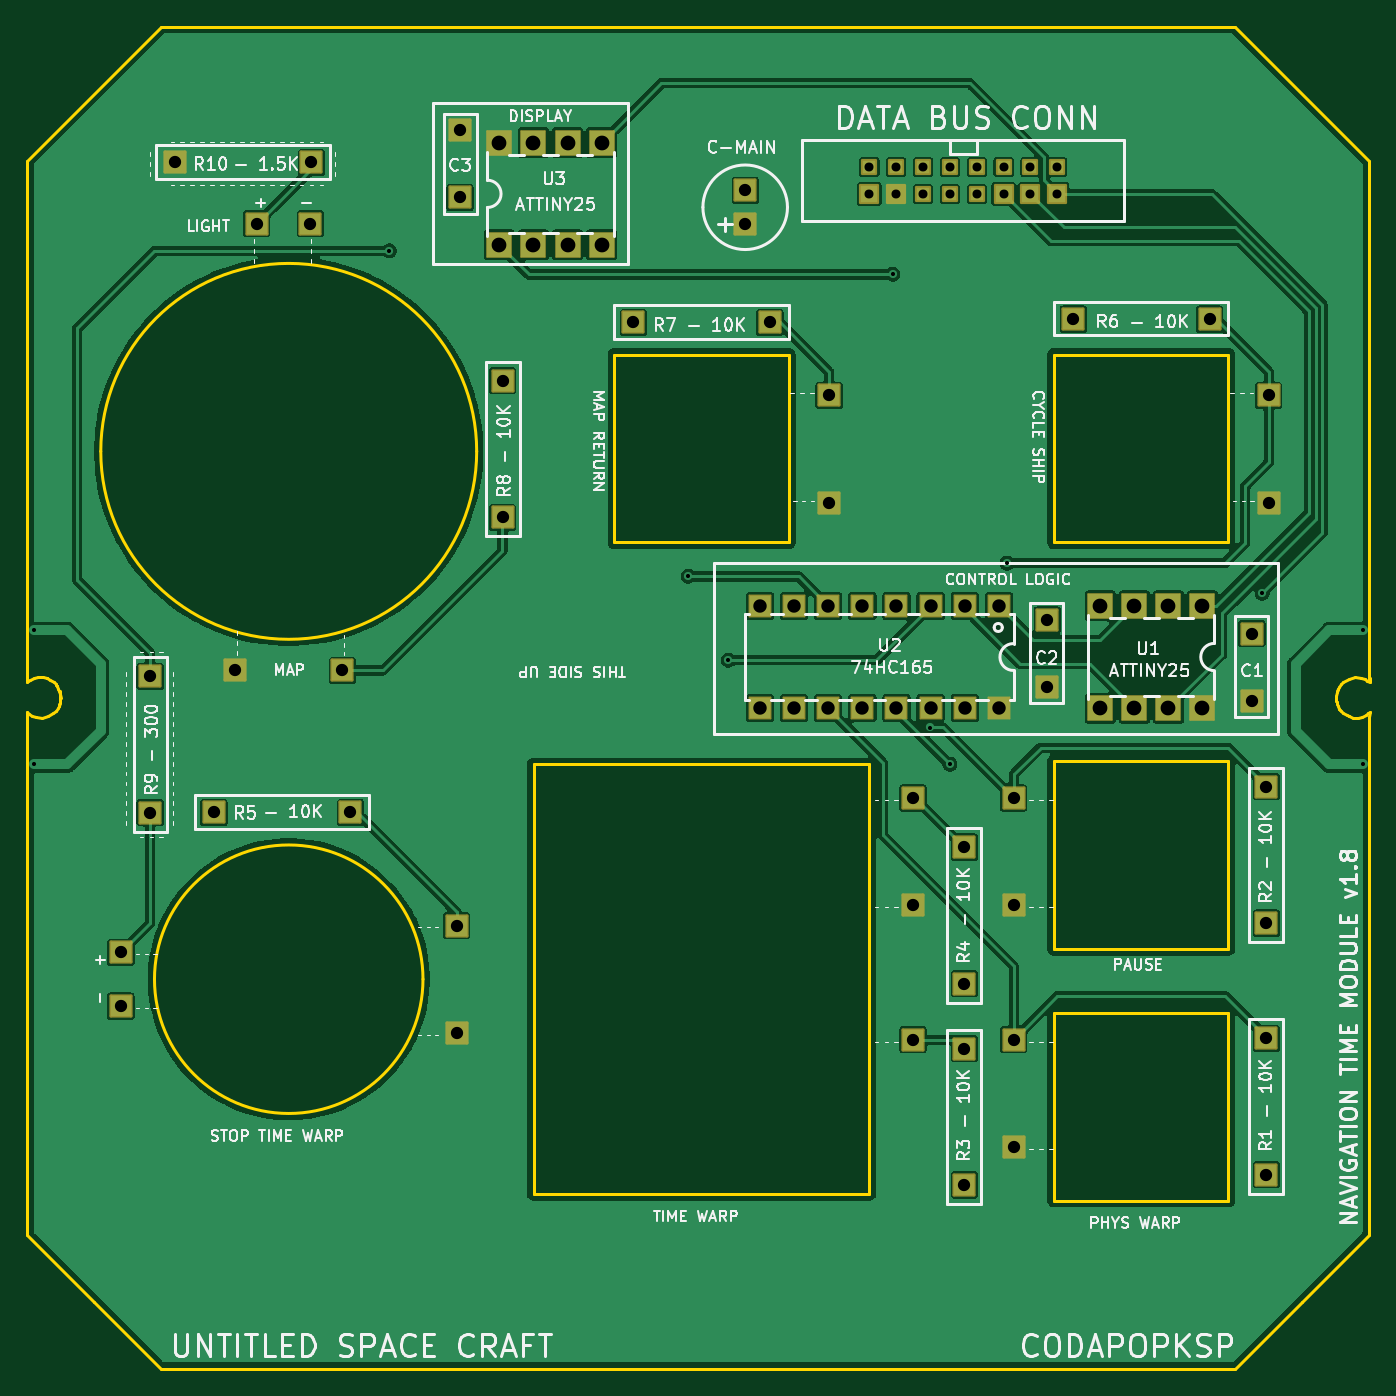
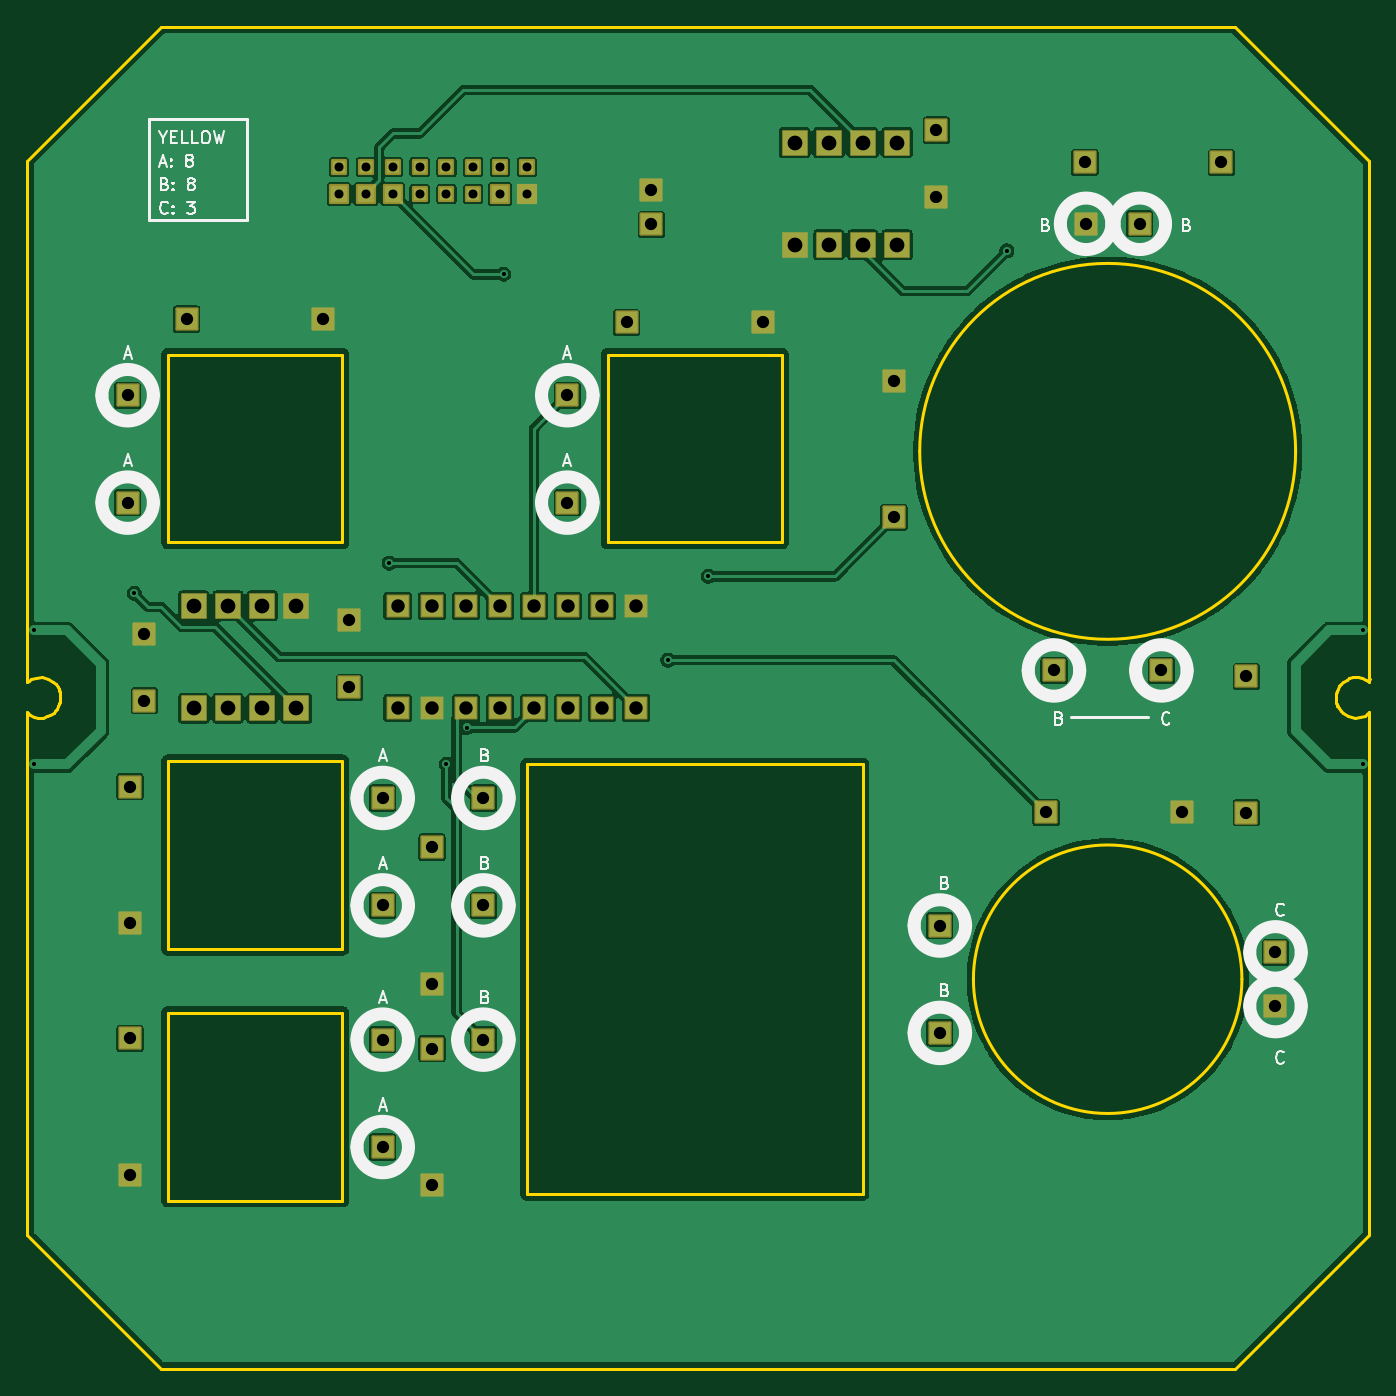
Circuit board: 11 layer files. Board 100.0 x 100.0 mm.
- outline: Navigation_Time_Module-BoardOutLine.gbr (6063 bytes)
- bottom_copper: Navigation_Time_Module-BottomLayer.gbr (111200 bytes)
- paste: Navigation_Time_Module-BottomPasteMaskLayer.gbr (466 bytes)
- bottom_silk: Navigation_Time_Module-BottomSilkLayer.gbr (23337 bytes)
- bottom_mask: Navigation_Time_Module-BottomSolderMaskLayer.gbr (5791 bytes)
- drill: Navigation_Time_Module-NPTH.drl (264 bytes)
- drill: Navigation_Time_Module-PTH.drl (2200 bytes)
- top_copper: Navigation_Time_Module-TopLayer.gbr (115813 bytes)
- paste: Navigation_Time_Module-TopPasteMaskLayer.gbr (466 bytes)
- top_silk: Navigation_Time_Module-TopSilkLayer.gbr (116882 bytes)
- top_mask: Navigation_Time_Module-TopSolderMaskLayer.gbr (5791 bytes)

=== outline: Navigation_Time_Module-BoardOutLine.gbr ===
%TF.GenerationSoftware,KiCad,Pcbnew,10.0.6*%
%TF.CreationDate,2026-09-23T18:24:03+08:00*%
%TF.ProjectId,Navigation_Time_Module,4e617669-6761-4746-996f-6e5f54696d65,1.7*%
%TF.SameCoordinates,Original*%
%TF.FileFunction,Profile,NP*%
%FSLAX46Y46*%
G04 Gerber Fmt 4.6, Leading zero omitted, Abs format (unit mm)*
G04 Created by KiCad (PCBNEW 10.0.6) date 2026-09-23 18:24:03*
%MOMM*%
%LPD*%
G01*
G04 APERTURE LIST*
%TA.AperFunction,Profile*%
%ADD10C,0.254000*%
%TD*%
G04 APERTURE END LIST*
D10*
X99994900Y-98606900D02*
X100000000Y-98606900D01*
X100000000Y-60049700D02*
X110000000Y-50049700D01*
X100000000Y-98606900D02*
X100000000Y-60049700D01*
X100000000Y-140049700D02*
X100000000Y-101497700D01*
X100000000Y-140049700D02*
X105000000Y-145049700D01*
X100001600Y-101395000D02*
X100006700Y-101395000D01*
X100005100Y-101482200D02*
X100005400Y-101125400D01*
X100005200Y-98540600D02*
X100005200Y-98893205D01*
X100005400Y-101125400D02*
X100170000Y-101261200D01*
X100105400Y-98809800D02*
X100005200Y-98893205D01*
X100170000Y-101261200D02*
X100340600Y-101359600D01*
X100246500Y-98700200D02*
X100105400Y-98809800D01*
X100340600Y-101359600D02*
X100675700Y-101474000D01*
X100543500Y-98570000D02*
X100246500Y-98700200D01*
X100675700Y-101474000D02*
X101099900Y-101512000D01*
X100848600Y-98503300D02*
X100543500Y-98570000D01*
X101099900Y-101512000D02*
X101561200Y-101404800D01*
X101204000Y-98504400D02*
X100848600Y-98503300D01*
X101502600Y-98591000D02*
X101204000Y-98504400D01*
X101519000Y-98591000D02*
X101502600Y-98591000D01*
X101561200Y-101404800D02*
X101973700Y-101161400D01*
X101709200Y-98686900D02*
X101519000Y-98591000D01*
X101973700Y-101161400D02*
X102144100Y-100984500D01*
X101991600Y-98862200D02*
X101709200Y-98686900D01*
X102131800Y-99022800D02*
X101991600Y-98862200D01*
X102144100Y-100984500D02*
X102295600Y-100776900D01*
X102198200Y-99099000D02*
X102131800Y-99022800D01*
X102242900Y-99173400D02*
X102198200Y-99099000D01*
X102259300Y-99176700D02*
X102242900Y-99173400D01*
X102295600Y-100776900D02*
X102380800Y-100623000D01*
X102347000Y-99345600D02*
X102259300Y-99176700D01*
X102369200Y-100648500D02*
X102459500Y-100394500D01*
X102380800Y-100623000D02*
X102412100Y-100521500D01*
X102419900Y-99530800D02*
X102347000Y-99345600D01*
X102459500Y-100394500D02*
X102499600Y-100140500D01*
X102484200Y-99759500D02*
X102433400Y-99558700D01*
X102488900Y-99751200D02*
X102419900Y-99530800D01*
X102499600Y-99948100D02*
X102484200Y-99759500D01*
X102499600Y-100140500D02*
X102499600Y-99948100D01*
X102506500Y-100052200D02*
X102488900Y-99751200D01*
X105000000Y-145049700D02*
X109999900Y-150049500D01*
X110000000Y-50049700D02*
X189999800Y-50049700D01*
X133500100Y-81680700D02*
G75*
G02*
X105500100Y-81680700I-14000000J0D01*
G01*
X105500100Y-81680700D02*
G75*
G02*
X133500100Y-81680700I14000000J0D01*
G01*
X129500100Y-121000100D02*
G75*
G02*
X109500100Y-121000100I-10000000J0D01*
G01*
X109500100Y-121000100D02*
G75*
G02*
X129500100Y-121000100I10000000J0D01*
G01*
X137749800Y-137000000D02*
X137749800Y-105000000D01*
X143749900Y-74467500D02*
X143749900Y-88466200D01*
X143749900Y-88466200D02*
X156749900Y-88466200D01*
X156749900Y-74466400D02*
X143749900Y-74467500D01*
X156749900Y-88466200D02*
X156749900Y-74466400D01*
X162749900Y-105000000D02*
X137749800Y-105000000D01*
X162749900Y-137000000D02*
X137749800Y-137000000D01*
X162749900Y-137000000D02*
X162749900Y-105000000D01*
X176499800Y-104751000D02*
X176499800Y-118749900D01*
X176499800Y-118749900D02*
X189499800Y-118749900D01*
X176499800Y-123501000D02*
X176499800Y-137499900D01*
X176499800Y-137499900D02*
X189499800Y-137499900D01*
X176499900Y-74467500D02*
X176499900Y-88466200D01*
X176499900Y-88466200D02*
X189499900Y-88466200D01*
X189499800Y-104750000D02*
X176499800Y-104751000D01*
X189499800Y-118749900D02*
X189499800Y-104750000D01*
X189499800Y-123500000D02*
X176499800Y-123501000D01*
X189499800Y-137499900D02*
X189499800Y-123500000D01*
X189499900Y-74466400D02*
X176499900Y-74467500D01*
X189499900Y-88466200D02*
X189499900Y-74466400D01*
X189999800Y-150049500D02*
X109999900Y-150049500D01*
X195001100Y-145050800D02*
X189999800Y-150049500D01*
X197501700Y-99964500D02*
X197519500Y-100265400D01*
X197508800Y-99876200D02*
X197508800Y-100068500D01*
X197508800Y-100068500D02*
X197524200Y-100257200D01*
X197549000Y-99622200D02*
X197508800Y-99876200D01*
X197555018Y-100379018D02*
X197575000Y-100458000D01*
X197555018Y-100379018D02*
X197588400Y-100485800D01*
X197588400Y-100485800D02*
X197661500Y-100671000D01*
X197627500Y-99393600D02*
X197596400Y-99495200D01*
X197634686Y-99380643D02*
X197549000Y-99622200D01*
X197661500Y-100671000D02*
X197749000Y-100839900D01*
X197712800Y-99239800D02*
X197634686Y-99380643D01*
X197749000Y-100839900D02*
X197765500Y-100843200D01*
X197765500Y-100843200D02*
X197810300Y-100917600D01*
X197810300Y-100917600D02*
X197876600Y-100993800D01*
X197864200Y-99032100D02*
X197712800Y-99239800D01*
X197876600Y-100993800D02*
X198016800Y-101154400D01*
X198016800Y-101154400D02*
X198299200Y-101329700D01*
X198034700Y-98855200D02*
X197864200Y-99032100D01*
X198299200Y-101329700D02*
X198489300Y-101425600D01*
X198447100Y-98611800D02*
X198034700Y-98855200D01*
X198489300Y-101425600D02*
X198505800Y-101425600D01*
X198505800Y-101425600D02*
X198804500Y-101512200D01*
X198804500Y-101512200D02*
X199159800Y-101513400D01*
X198908500Y-98504600D02*
X198447100Y-98611800D01*
X199159800Y-101513400D02*
X199464700Y-101446600D01*
X199332700Y-98542700D02*
X198908500Y-98504600D01*
X199464700Y-101446600D02*
X199761800Y-101316400D01*
X199667800Y-98657000D02*
X199332700Y-98542700D01*
X199761800Y-101316400D02*
X199903100Y-101206700D01*
X199838300Y-98755500D02*
X199667800Y-98657000D01*
X199903100Y-101206700D02*
X200003172Y-101123513D01*
X199999800Y-60049700D02*
X189999800Y-50049700D01*
X199999800Y-60049700D02*
X199999800Y-98606900D01*
X199999800Y-140049500D02*
X195001100Y-145050800D01*
X200001500Y-101477750D02*
X199999800Y-140049500D01*
X200001500Y-101477750D02*
X200003172Y-101123513D01*
X200002900Y-98891300D02*
X199838300Y-98755500D01*
X200003300Y-98534400D02*
X200002900Y-98891300D01*
X200006900Y-98621600D02*
X200001700Y-98621600D01*
M02*

=== bottom_copper: Navigation_Time_Module-BottomLayer.gbr (111200 bytes, source omitted) ===
=== paste: Navigation_Time_Module-BottomPasteMaskLayer.gbr ===
%TF.GenerationSoftware,KiCad,Pcbnew,10.0.6*%
%TF.CreationDate,2026-09-23T18:24:03+08:00*%
%TF.ProjectId,Navigation_Time_Module,4e617669-6761-4746-996f-6e5f54696d65,1.7*%
%TF.SameCoordinates,Original*%
%TF.FileFunction,Paste,Bot*%
%TF.FilePolarity,Positive*%
%FSLAX46Y46*%
G04 Gerber Fmt 4.6, Leading zero omitted, Abs format (unit mm)*
G04 Created by KiCad (PCBNEW 10.0.6) date 2026-09-23 18:24:03*
%MOMM*%
%LPD*%
G01*
G04 APERTURE LIST*
G04 APERTURE END LIST*
M02*

=== bottom_silk: Navigation_Time_Module-BottomSilkLayer.gbr (23337 bytes, source omitted) ===
=== bottom_mask: Navigation_Time_Module-BottomSolderMaskLayer.gbr (5791 bytes, source omitted) ===
=== drill: Navigation_Time_Module-NPTH.drl ===
M48
; DRILL file KiCad 10.0.6 date 2026-09-22T18:34:03
; FORMAT={-:-/ absolute / metric / decimal}
; #@! TF.CreationDate,2026-09-22T18:34:03+08:00
; #@! TF.GenerationSoftware,Kicad,Pcbnew,10.0.6
; #@! TF.FileFunction,NonPlated,1,2,NPTH
FMAT,2
METRIC
%
G90
G05
M30

=== drill: Navigation_Time_Module-PTH.drl ===
M48
; DRILL file KiCad 10.0.6 date 2026-09-22T18:34:03
; FORMAT={-:-/ absolute / metric / decimal}
; #@! TF.CreationDate,2026-09-22T18:34:03+08:00
; #@! TF.GenerationSoftware,Kicad,Pcbnew,10.0.6
; #@! TF.FileFunction,Plated,1,2,PTH
FMAT,2
METRIC
; #@! TA.AperFunction,Plated,PTH,ViaDrill
T1C0.305
; #@! TA.AperFunction,Plated,PTH,ComponentDrill
T2C0.670
; #@! TA.AperFunction,Plated,PTH,ComponentDrill
T3C0.914
; #@! TA.AperFunction,Plated,PTH,ComponentDrill
T4C1.000
; #@! TA.AperFunction,Plated,PTH,ComponentDrill
T5C1.100
%
G90
G05
T1
X100.503Y-95.005
X100.503Y-105.002
X127.0Y-66.75
X149.25Y-91.0
X152.25Y-97.25
X164.5Y-68.5
X167.25Y-102.25
X168.75Y-105.0
X173.0Y-90.0
X192.0Y-92.25
X199.5Y-95.001
X199.5Y-104.999
T2
X162.75Y-60.5
X162.75Y-62.5
X164.75Y-60.5
X164.75Y-62.5
X166.75Y-60.5
X166.75Y-62.5
X168.75Y-60.5
X168.75Y-62.5
X170.75Y-62.5
X170.75Y-60.5
X172.75Y-62.5
X172.75Y-60.5
X174.75Y-62.5
X174.75Y-60.5
X176.75Y-60.5
X176.75Y-62.5
T3
X107.0Y-119.0
X107.0Y-123.0
X109.174Y-98.429
X109.174Y-108.589
X111.035Y-60.158
X113.929Y-108.576
X115.5Y-98.0
X117.106Y-64.732
X121.107Y-64.732
X121.195Y-60.158
X123.5Y-98.0
X124.089Y-108.576
X132.0Y-117.0
X132.0Y-125.0
X132.256Y-57.751
X132.256Y-62.751
X135.424Y-76.429
X135.424Y-86.589
X145.179Y-72.076
X153.5Y-62.23
X153.5Y-64.77
X155.339Y-72.076
X159.75Y-77.5
X159.75Y-85.5
X166.0Y-107.5
X166.0Y-115.5
X166.0Y-125.5
X169.826Y-111.161
X169.826Y-121.321
X169.826Y-126.161
X169.826Y-136.321
X173.5Y-107.5
X173.5Y-115.5
X173.5Y-125.5
X173.5Y-133.5
X175.993Y-94.249
X175.993Y-99.249
X177.929Y-71.826
X188.089Y-71.826
X191.243Y-95.249
X191.243Y-100.249
X192.326Y-106.661
X192.326Y-116.821
X192.326Y-125.411
X192.326Y-135.571
X192.5Y-77.5
X192.5Y-85.5
T4
X154.61Y-93.19
X154.61Y-100.81
X157.15Y-93.19
X157.15Y-100.81
X159.69Y-93.19
X159.69Y-100.81
X162.23Y-93.19
X162.23Y-100.81
X164.77Y-93.19
X164.77Y-100.81
X167.31Y-93.19
X167.31Y-100.81
X169.85Y-93.19
X169.85Y-100.81
X172.39Y-93.19
X172.39Y-100.81
T5
X135.19Y-58.69
X135.19Y-66.31
X137.73Y-58.69
X137.73Y-66.31
X140.27Y-58.69
X140.27Y-66.31
X142.81Y-58.69
X142.81Y-66.31
X179.94Y-93.19
X179.94Y-100.81
X182.48Y-93.19
X182.48Y-100.81
X185.02Y-93.19
X185.02Y-100.81
X187.56Y-93.19
X187.56Y-100.81
M30

=== top_copper: Navigation_Time_Module-TopLayer.gbr (115813 bytes, source omitted) ===
=== paste: Navigation_Time_Module-TopPasteMaskLayer.gbr ===
%TF.GenerationSoftware,KiCad,Pcbnew,10.0.6*%
%TF.CreationDate,2026-09-23T18:24:03+08:00*%
%TF.ProjectId,Navigation_Time_Module,4e617669-6761-4746-996f-6e5f54696d65,1.7*%
%TF.SameCoordinates,Original*%
%TF.FileFunction,Paste,Top*%
%TF.FilePolarity,Positive*%
%FSLAX46Y46*%
G04 Gerber Fmt 4.6, Leading zero omitted, Abs format (unit mm)*
G04 Created by KiCad (PCBNEW 10.0.6) date 2026-09-23 18:24:03*
%MOMM*%
%LPD*%
G01*
G04 APERTURE LIST*
G04 APERTURE END LIST*
M02*

=== top_silk: Navigation_Time_Module-TopSilkLayer.gbr (116882 bytes, source omitted) ===
=== top_mask: Navigation_Time_Module-TopSolderMaskLayer.gbr (5791 bytes, source omitted) ===
